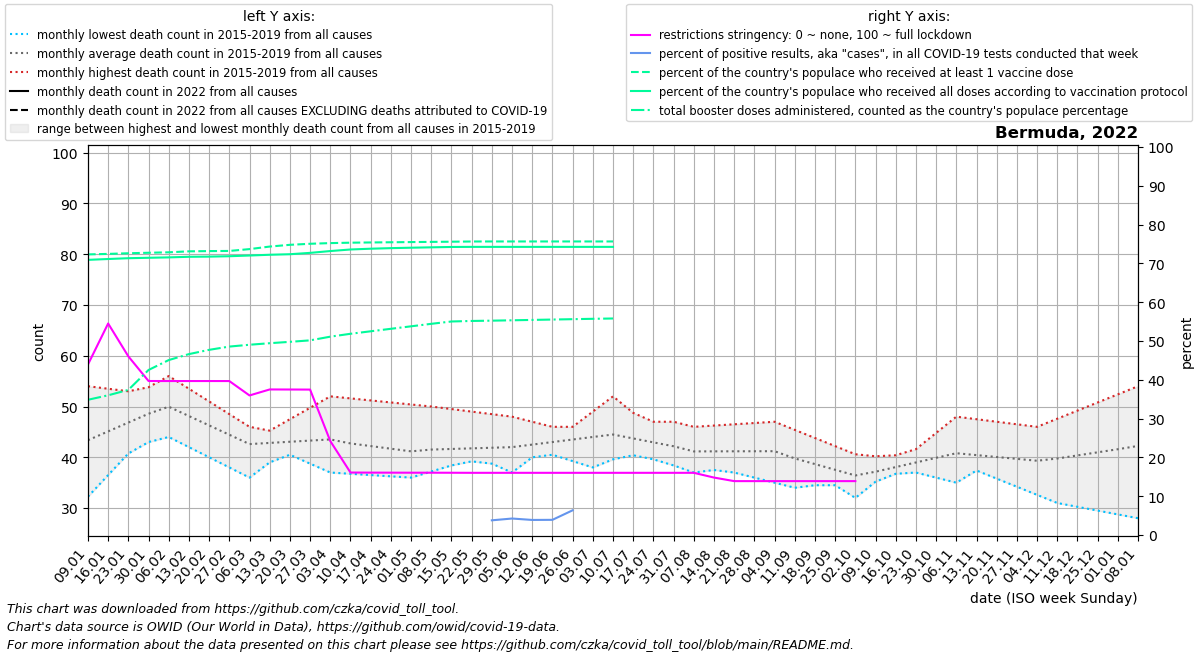

Source data for this figure (header and first rows):
date, location, time_unit, time, deaths_2010_all_ages, deaths_2011_all_ages, deaths_2012_all_ages, deaths_2013_all_ages, deaths_2014_all_ages, deaths_2015_all_ages, deaths_2016_all_ages, deaths_2017_all_ages, deaths_2018_all_ages, deaths_2019_all_ages, deaths_2020_all_ages, deaths_2021_all_ages, deaths_2022_all_ages, new_deaths, new_cases_smoothed, new_tests_smoothed, positive_test_percent, stringency_index, people_vaccinated, people_fully_vaccinated
2022-01-09, Bermuda, monthly, 1, , , , , , , 32.25, 40.0, 47.2, 54.0, 42.0, 50.5, , 4.6, 711.3, , , 43.93, 46412, 45510
2022-01-16, Bermuda, monthly, 2, , , , , , , 36.5, 41.0, 49.4, 53.5, 41.25, 56.0, , 5.2, 1192, , , 54.51, 46494, 45650
2022-01-23, Bermuda, monthly, 3, , , , , , , 40.75, 42.0, 51.6, 53.0, 40.5, 61.5, , 5.8, 1336, , , 46.04, 46602, 45782
2022-01-30, Bermuda, monthly, 4, , , , , , , 45.0, 43.0, 53.8, 52.5, 39.75, 67.0, , 6.4, 928.3, , , 39.69, 46683, 45853
2022-02-06, Bermuda, monthly, 5, , , , , , 53.0, 44.8, 44.0, 56.0, 52.0, 39.0, 63.25, , 7.0, 438.4, , , 39.68, 46758, 45920
2022-02-13, Bermuda, monthly, 6, , , , , , 50.75, 44.6, 42.0, 53.5, 49.75, 41.75, 59.5, , 6.75, 242.1, , , 39.68, 46920, 46018
2022-02-20, Bermuda, monthly, 7, , , , , , 48.5, 44.4, 40.0, 51.0, 47.5, 44.5, 55.75, , 6.5, 177.7, , , 39.68, 46961, 46046
2022-02-27, Bermuda, monthly, 8, , , , , , 46.25, 44.2, 38.0, 48.5, 45.25, 47.25, 52.0, , 6.25, 175.3, , , 39.68, 46984, 46111
2022-03-06, Bermuda, monthly, 9, , , , , , 44.0, 44.0, 36.0, 46.0, 43.0, 50.0, 54.8, , 6.0, 141.4, , , 35.97, 47287, 46229
2022-03-13, Bermuda, monthly, 10, , , , , , 43.4, 42.25, 39.0, 44.25, 45.25, 51.6, 57.6, , 5.75, 201.4, , , 37.51, 47708, 46353
2022-03-20, Bermuda, monthly, 11, , , , , , 42.8, 40.5, 42.0, 42.5, 47.5, 53.2, 60.4, , 5.5, 244.9, , , 37.5, 47997, 46442
2022-03-27, Bermuda, monthly, 12, , , , , , 42.2, 38.75, 45.0, 40.75, 49.75, 54.8, 63.2, , 5.25, 252.3, , , 37.48, 48170, 46665
2022-04-03, Bermuda, monthly, 13, , , , , , 41.6, 37.0, 48.0, 39.0, 52.0, 56.4, 66.0, , 5.0, 216.4, , , 24.21, 48280, 46966
2022-04-10, Bermuda, monthly, 14, , , , , , 41.0, 36.75, 45.5, 38.8, 51.6, 58.0, 65.0, , 4.5, 130.3, , , 16.1, 48349, 47225
2022-04-17, Bermuda, monthly, 15, , , , , , 41.75, 36.5, 43.0, 38.6, 51.2, 59.5, 64.0, , 4.0, 196.9, , , 16.08, 48387, 47354
2022-04-24, Bermuda, monthly, 16, , , , , , 42.5, 36.25, 40.5, 38.4, 50.8, 61.0, 63.0, , 3.5, 229, , , 16.07, 48419, 47448
2022-05-01, Bermuda, monthly, 17, , , , , , 43.25, 36.0, 38.0, 38.2, 50.4, 62.5, 62.0, , 3.0, 339.3, , , 16.06, 48451, 47519
2022-05-08, Bermuda, monthly, 18, , , , , , 44.0, 37.2, 38.4, 38.0, 50.0, 64.0, 60.6, , 3.8, 340.9, , , 16.06, 48482, 47582
2022-05-15, Bermuda, monthly, 19, , , , , , 42.25, 38.4, 38.8, 39.25, 49.5, 60.0, 59.2, , 4.6, 300.1, , , 16.05, 48513, 47642
2022-05-22, Bermuda, monthly, 20, , , , , , 40.5, 39.6, 39.2, 40.5, 49.0, 56.0, 57.8, , 5.4, 300.1, , , 16.03, 48546, 47657
2022-05-29, Bermuda, monthly, 21, , , , , , 38.75, 40.8, 39.6, 41.75, 48.5, 52.0, 56.4, , 6.2, 311.3, 7092, 3.792, 16.03, 48554, 47657
2022-06-05, Bermuda, monthly, 22, , , , , , 37.0, 42.0, 40.0, 43.0, 48.0, 48.0, 55.0, , 7.0, 325.1, 7662, 4.252, 16.03, 48554, 47657
2022-06-12, Bermuda, monthly, 23, , , , , , 40.0, 43.25, 40.5, 41.75, 47.0, 46.2, 52.25, , 5.75, 339.3, 8740, 3.887, 16.03, 48554, 47657
2022-06-19, Bermuda, monthly, 24, , , , , , 43.0, 44.5, 41.0, 40.5, 46.0, 44.4, 49.5, , 4.5, 288.9, 7413, 3.916, 16.03, 48554, 47657
2022-06-26, Bermuda, monthly, 25, , , , , , 46.0, 45.75, 41.5, 39.25, 45.0, 42.6, 46.75, , 3.25, 282.4, 2704, 6.37, 16.03, 48554, 47657
2022-07-03, Bermuda, monthly, 26, , , , , , 49.0, 47.0, 42.0, 38.0, 44.0, 40.8, 44.0, , 2.0, 202.1, , , 16.03, 48554, 47657
2022-07-10, Bermuda, monthly, 27, , , , , , 52.0, 47.0, 41.2, 39.6, 42.6, 39.0, 44.25, , 2.5, 229.3, , , 16.03, 48554, 47657
2022-07-17, Bermuda, monthly, 28, , , , , , 48.75, 47.0, 40.4, 41.2, 41.2, 39.25, 44.5, , 3.0, 297.6, , , 16.03, , 
2022-07-24, Bermuda, monthly, 29, , , , , , 45.5, 47.0, 39.6, 42.8, 39.8, 39.5, 44.75, , 3.5, 281.7, , , 16.03, , 
2022-07-31, Bermuda, monthly, 30, , , , , , 42.25, 47.0, 38.8, 44.4, 38.4, 39.75, 45.0, , 4.0, 251.7, , , 16.03, , 
2022-08-07, Bermuda, monthly, 31, , , , , , 39.0, 45.8, 38.0, 46.0, 37.0, 40.0, 46.0, , 4.0, 145.7, , , 16.03, , 
2022-08-14, Bermuda, monthly, 32, , , , , , 38.0, 44.6, 37.5, 46.25, 39.5, 40.4, 47.0, , 4.0, 189.4, , , 14.81, , 
2022-08-21, Bermuda, monthly, 33, , , , , , 37.0, 43.4, 37.0, 46.5, 42.0, 40.8, 48.0, , 4.0, 141.4, , , 13.89, , 
2022-08-28, Bermuda, monthly, 34, , , , , , 36.0, 42.2, 36.5, 46.75, 44.5, 41.2, 49.0, , 4.0, 113, , , 13.89, , 
2022-09-04, Bermuda, monthly, 35, , , , , , 35.0, 41.0, 36.0, 47.0, 47.0, 41.6, 50.0, , 4.0, 123.1, , , 13.89, , 
2022-09-11, Bermuda, monthly, 36, , , , , , 34.0, 40.75, 35.5, 43.25, 45.4, 42.0, 62.0, , 3.0, 112.3, , , 13.89, , 
2022-09-18, Bermuda, monthly, 37, , , , , , 34.5, 40.5, 35.0, 39.5, 43.8, 47.25, 74.0, , 2.0, 71.72, , , 13.89, , 
2022-09-25, Bermuda, monthly, 38, , , , , , 35.0, 40.25, 34.5, 35.75, 42.2, 52.5, 86.0, , 1.0, 42.29, , , 13.89, , 
2022-10-02, Bermuda, monthly, 39, , , , , , 35.5, 40.0, 34.0, 32.0, 40.6, 57.75, 98.0, , 0.0, 42.14, , , 13.89, , 
2022-10-09, Bermuda, monthly, 40, , , , , , 36.0, 40.2, 35.4, 35.2, 39.0, 63.0, 92.75, , 0.0, 9.142, , , , , 
2022-10-16, Bermuda, monthly, 41, , , , , , 36.75, 40.4, 36.8, 38.4, 38.0, 55.5, 87.5, , , , , , , , 
2022-10-23, Bermuda, monthly, 42, , , , , , 37.5, 40.6, 38.2, 41.6, 37.0, 48.0, 82.25, , , , , , , , 
2022-10-30, Bermuda, monthly, 43, , , , , , 38.25, 40.8, 39.6, 44.8, 36.0, 40.5, 77.0, , , , , , , , 
2022-11-06, Bermuda, monthly, 44, , , , , , 39.0, 41.0, 41.0, 48.0, 35.0, 33.0, 73.0, , , , , , , , 
2022-11-13, Bermuda, monthly, 45, , , , , , 37.4, 39.0, 40.5, 47.5, 37.75, 35.4, 69.0, , , , , , , , 
2022-11-20, Bermuda, monthly, 46, , , , , , 35.8, 37.0, 40.0, 47.0, 40.5, 37.8, 65.0, , , , , , , , 
2022-11-27, Bermuda, monthly, 47, , , , , , 34.2, 35.0, 39.5, 46.5, 43.25, 40.2, 61.0, , , , , , , , 
2022-12-04, Bermuda, monthly, 48, , , , , , 32.6, 33.0, 39.0, 46.0, 46.0, 42.6, 57.0, , , , , , , , 
2022-12-11, Bermuda, monthly, 49, , , , , , 31.0, 34.5, 40.5, 47.6, 45.2, 45.0, 56.25, , , , , , , , 
2022-12-18, Bermuda, monthly, 50, , , , , , 30.25, 36.0, 42.0, 49.2, 44.4, 45.0, 55.5, , , , , , , , 
2022-12-25, Bermuda, monthly, 51, , , , , , 29.5, 37.5, 43.5, 50.8, 43.6, 45.0, 54.75, , , , , , , , 
2023-01-01, Bermuda, monthly, 52, , , , , , 28.75, 39.0, 45.0, 52.4, 42.8, 45.0, 54.0, , , , , , , , 
2023-01-08, Bermuda, monthly, 1, , , , , , 28.0, 40.0, 47.2, 54.0, 42.0, 45.0, , , , , , , , , 
